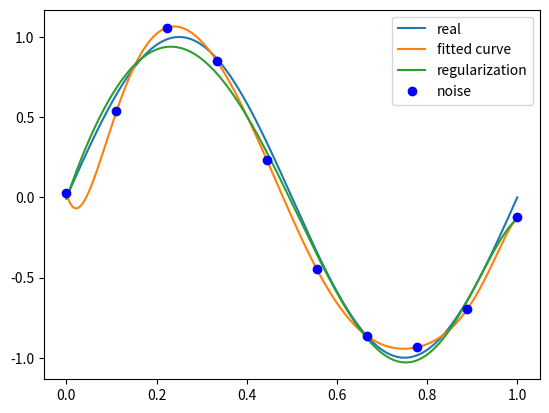

Write the Python code that produced this figure.
import numpy as np
import matplotlib.pyplot as plt
from scipy.optimize import leastsq


# 我们要拟合的目标函数
def real_func(x):
    return np.sin(2*np.pi*x)


# 我们自己定义的多项式函数
def fit_func(p, x):
    f = np.poly1d(p)  # np.poly1d([2,3,5,7])返回的是函数，2x3 + 3x2 + 5x + 7
    ret = f(x)
    return ret


# 计算残差
def residuals_func(p, x, y):
    ret = fit_func(p, x) - y
    return ret


# 返回残差和正则项
def residuals_func_regularization(p, x, y):
    ret = fit_func(p, x) - y
    ret = np.append(ret,
                    np.sqrt(0.5 * regularization * np.square(p)))  # L2范数作为正则化项
    return ret


def fitting(M=0):
    """
        M    为 多项式的次数
    """
    # 随机初始化多项式参数
    p_init = np.random.rand(M + 1)  # 返回M+1个随机数作为多项式的参数
    # 最小二乘法:具体函数的用法参见我的博客：残差函数，残差函数中参数一，其他的参数
    p_lsq = leastsq(residuals_func, p_init, args=(x, y))
    # 求解出来的是多项式当中的参数，就是最小二乘法中拟合曲线的系数
    # print('Fitting Parameters:', p_lsq[0])
    return p_lsq[0]


# 书中10个点,对y加上了正态分布的残差
x = np.linspace(0, 1, 10)
y_old = real_func(x)
y = [np.random.normal(0, 0.1) + yi for yi in y_old]


x_real = np.linspace(0, 1, 1000)
y_real = real_func(x_real)


# # 画出10个散点，sin图像，和拟合的曲线
# plt.plot(x_real, y_real, label="real")
# plt.plot(x, y, 'bo', label='point')
# plt.plot(x_real, fit_func(fitting(9), x_real), label="fitted curve")
# plt.legend()
# plt.show()


# 画出添加正则项的曲线
regularization = 0.0001
p_init = np.random.rand(9 + 1)
p_lsq_regularization = leastsq(
    residuals_func_regularization, p_init, args=(x, y))


# 画出原sin图像，不加正则项的图像，加上正则项的图像，10个点的散点图
# 不加正则项和加上正则项都是9次方，10个系数
plt.plot(x_real, real_func(x_real), label='real')
plt.plot(x_real, fit_func(fitting(9), x_real), label='fitted curve')
plt.plot(
    x_real,
    fit_func(p_lsq_regularization[0], x_real),
    label='regularization')
plt.plot(x, y, 'bo', label='noise')
plt.legend()
plt.show()
